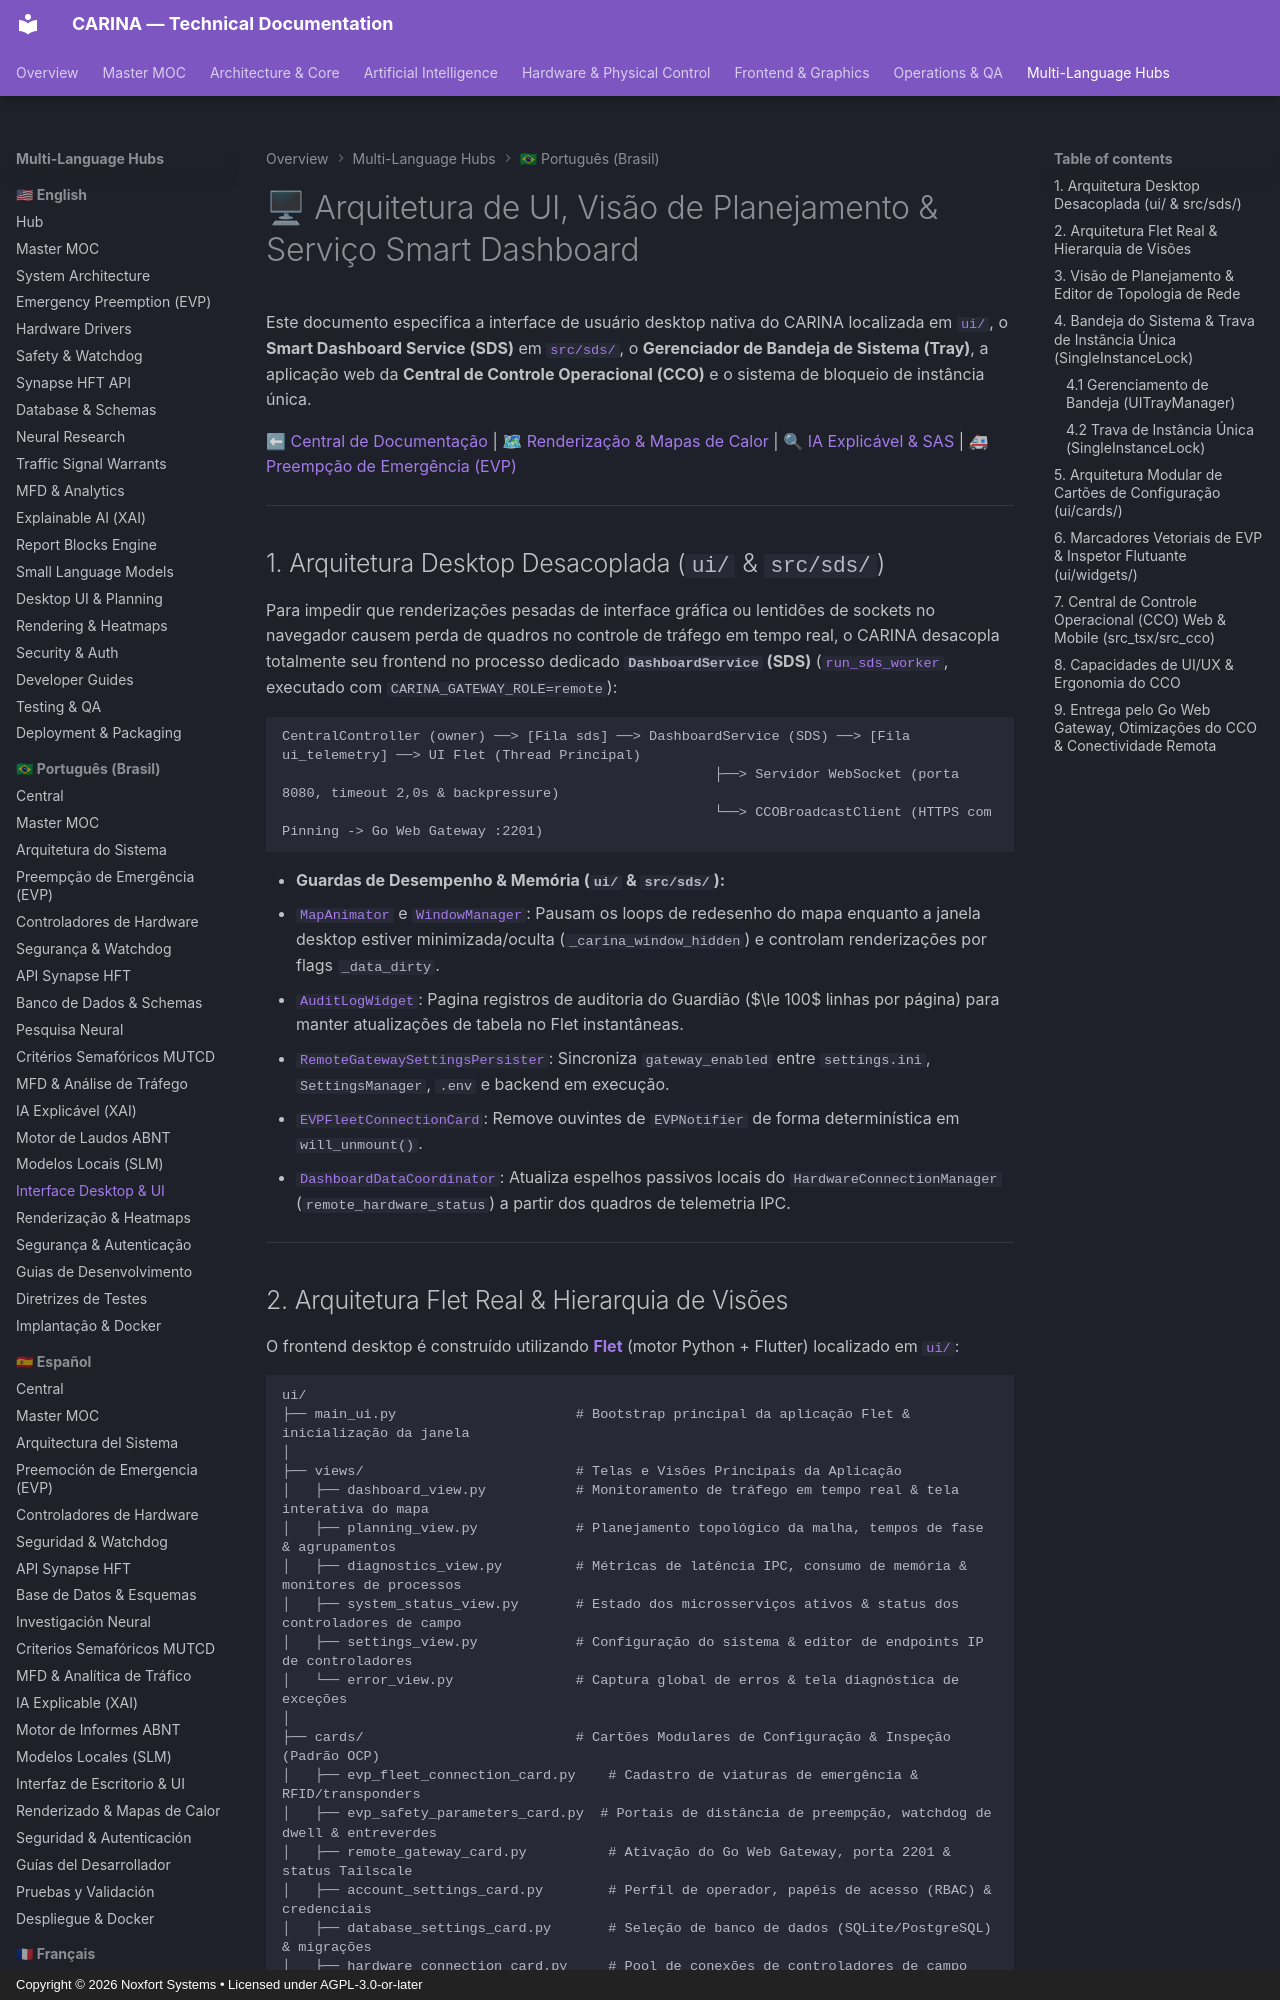

repository: Noxfort-Systems-Brazil/CARINA · page: pt-br/ui_and_dashboard/index.html · generator: mkdocs · copyright: Copyright © 2026 Noxfort Systems • Licensed under AGPL-3.0-or-later

---
tags: [ui, flet, dashboard, frontend, sds, planejamento, widgets]
aliases: [Arquitetura de UI, Serviço Dashboard, Frontend Flet, Visão de Planejamento]
---

# 🖥 Arquitetura de UI, Visão de Planejamento & Serviço Smart Dashboard

Este documento especifica a interface de usuário desktop nativa do CARINA localizada em [`ui/`](../../ui), o **Smart Dashboard Service (SDS)** em [`src/sds/`](../../src/sds), o **Gerenciador de Bandeja de Sistema (Tray)**, a aplicação web da **Central de Controle Operacional (CCO)** e o sistema de bloqueio de instância única.

⬅ [Central de Documentação](carina_moc.md) | 🗺 [Renderização & Mapas de Calor](rendering_and_heatmaps.md) | 🔍 [IA Explicável & SAS](xai_and_sas.md) | 🚑 [Preempção de Emergência (EVP)](evp_and_preemption.md)

---

## 1. Arquitetura Desktop Desacoplada (`ui/` & `src/sds/`)

Para impedir que renderizações pesadas de interface gráfica ou lentidões de sockets no navegador causem perda de quadros no controle de tráfego em tempo real, o CARINA desacopla totalmente seu frontend no processo dedicado **`DashboardService` (SDS)** ([`run_sds_worker`](../../src/sds/dashboard_worker.py), executado com `CARINA_GATEWAY_ROLE=remote`):

```text
CentralController (owner) ──> [Fila sds] ──> DashboardService (SDS) ──> [Fila ui_telemetry] ──> UI Flet (Thread Principal)
                                                     ├──> Servidor WebSocket (porta 8080, timeout 2,0s & backpressure)
                                                     └──> CCOBroadcastClient (HTTPS com Pinning -> Go Web Gateway :2201)
```

- **Guardas de Desempenho & Memória (`ui/` & `src/sds/`):**
  - [`MapAnimator`](../../ui/animators/map_animator.py) e [`WindowManager`](../../ui/managers/window_manager.py): Pausam os loops de redesenho do mapa enquanto a janela desktop estiver minimizada/oculta (`_carina_window_hidden`) e controlam renderizações por flags `_data_dirty`.
  - [`AuditLogWidget`](../../ui/widgets/audit_log_widget.py): Pagina registros de auditoria do Guardião ($\le 100$ linhas por página) para manter atualizações de tabela no Flet instantâneas.
  - [`RemoteGatewaySettingsPersister`](../../ui/controllers/remote_gateway_settings_persister.py): Sincroniza `gateway_enabled` entre `settings.ini`, `SettingsManager`, `.env` e backend em execução.
  - [`EVPFleetConnectionCard`](../../ui/cards/evp_fleet_connection_card.py): Remove ouvintes de `EVPNotifier` de forma determinística em `will_unmount()`.
  - [`DashboardDataCoordinator`](../../ui/controllers/dashboard_data_coordinator.py): Atualiza espelhos passivos locais do `HardwareConnectionManager` (`remote_hardware_status`) a partir dos quadros de telemetria IPC.

---
